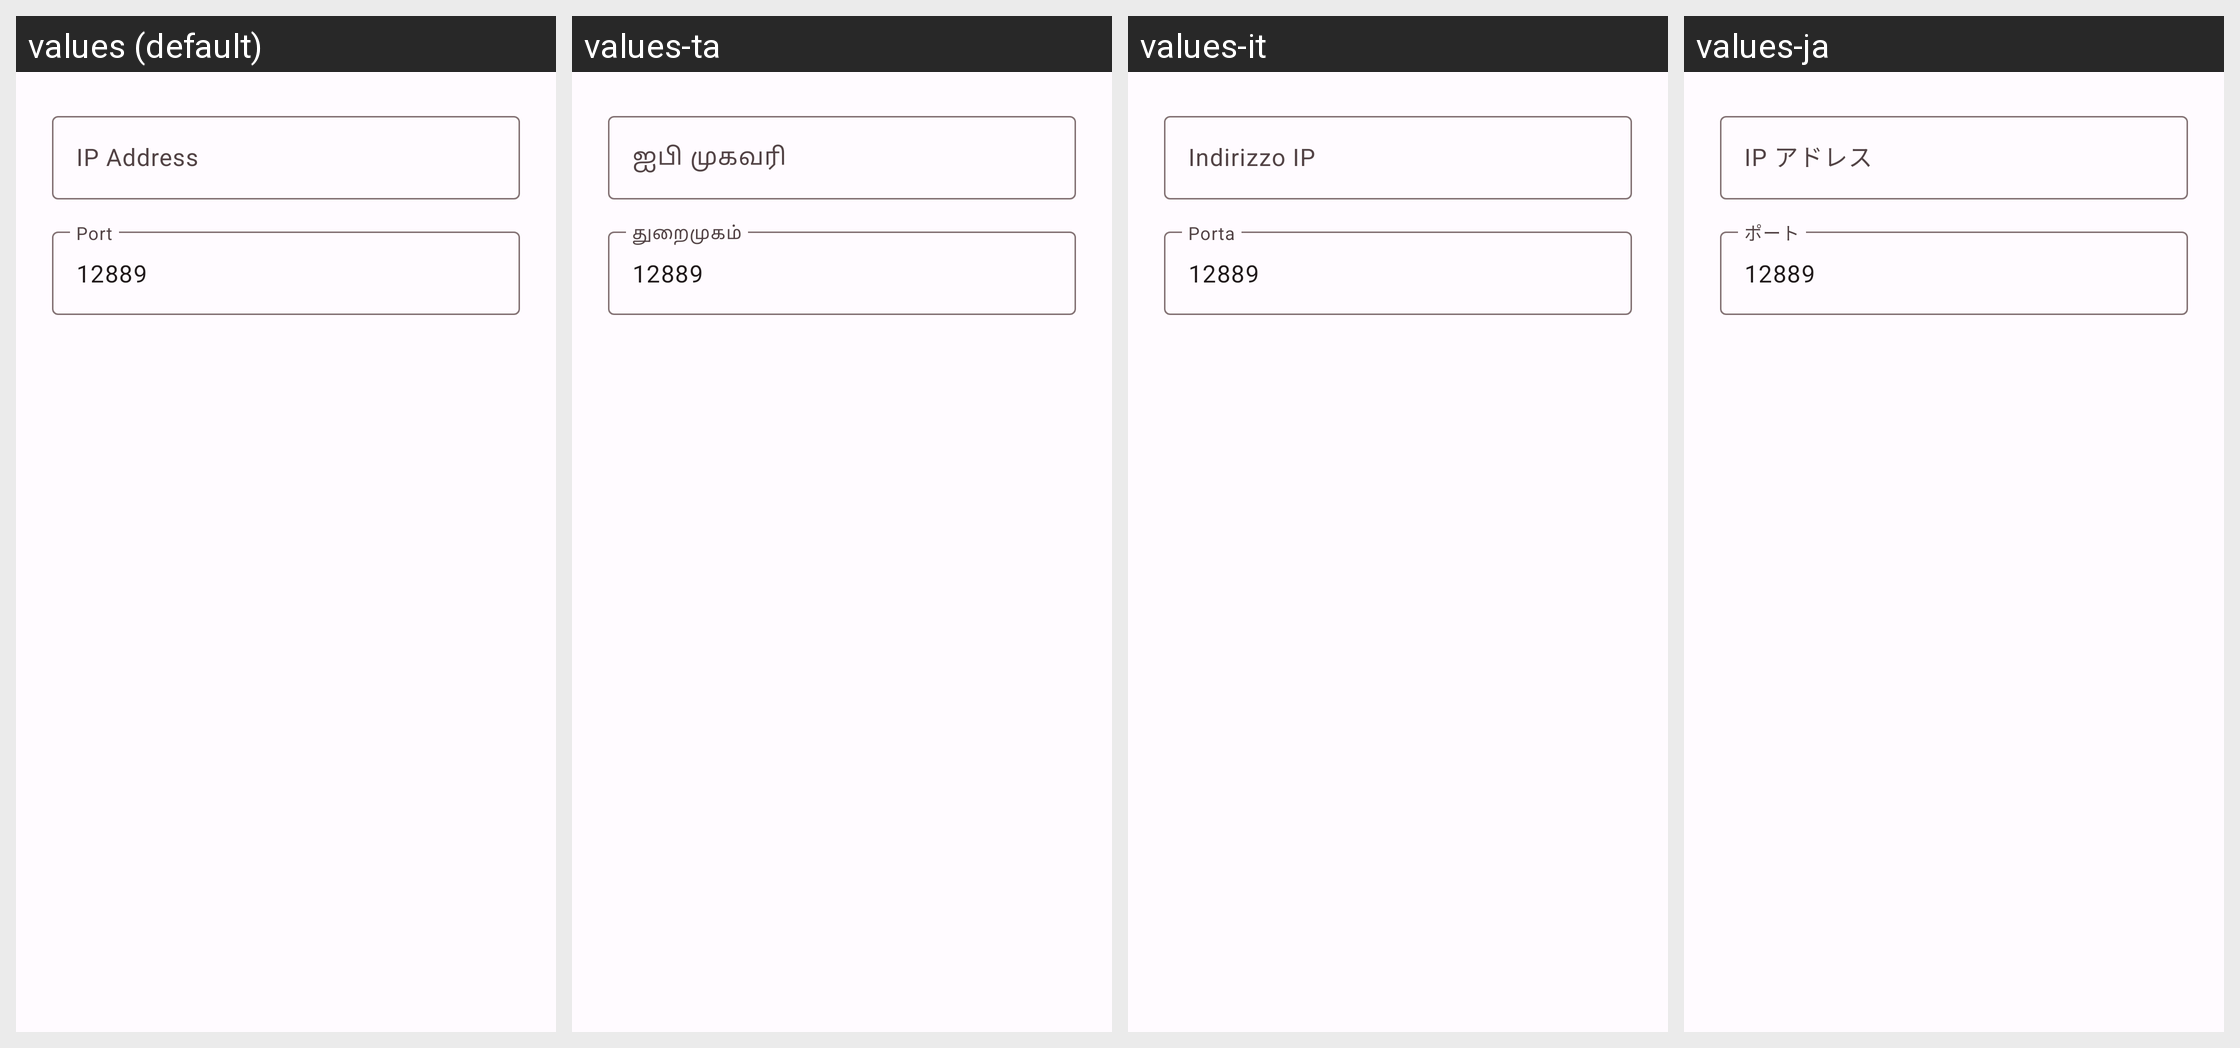

The same Android screen rendered under several of its app's locales, left to right. List the strings drawn on it with the default value and each locale's translation.
Android screen res/layout/dialog_manual_entry.xml rendered under 4 locales, left to right: values (default), values-ta, values-it, values-ja. Device: Nexus 5 (rendered at 1080×1920; each locale shown at half size, 540×960, under a caption strip naming it); theme Theme.AriaCast.
Other locales in the repository, not shown: values-de, values-es, values-fr, values-nl, values-pl, values-zh.
Strings drawn on this screen, with the default value and each locale's value (text and hints the layout hard-codes, and strings that could not be matched under every locale, appear in the picture but are not listed):

ip_address
  values: IP Address
  values-ta: ஐபி முகவரி
  values-it: Indirizzo IP
  values-ja: IP アドレス

port
  values: Port
  values-ta: துறைமுகம்
  values-it: Porta
  values-ja: ポート
